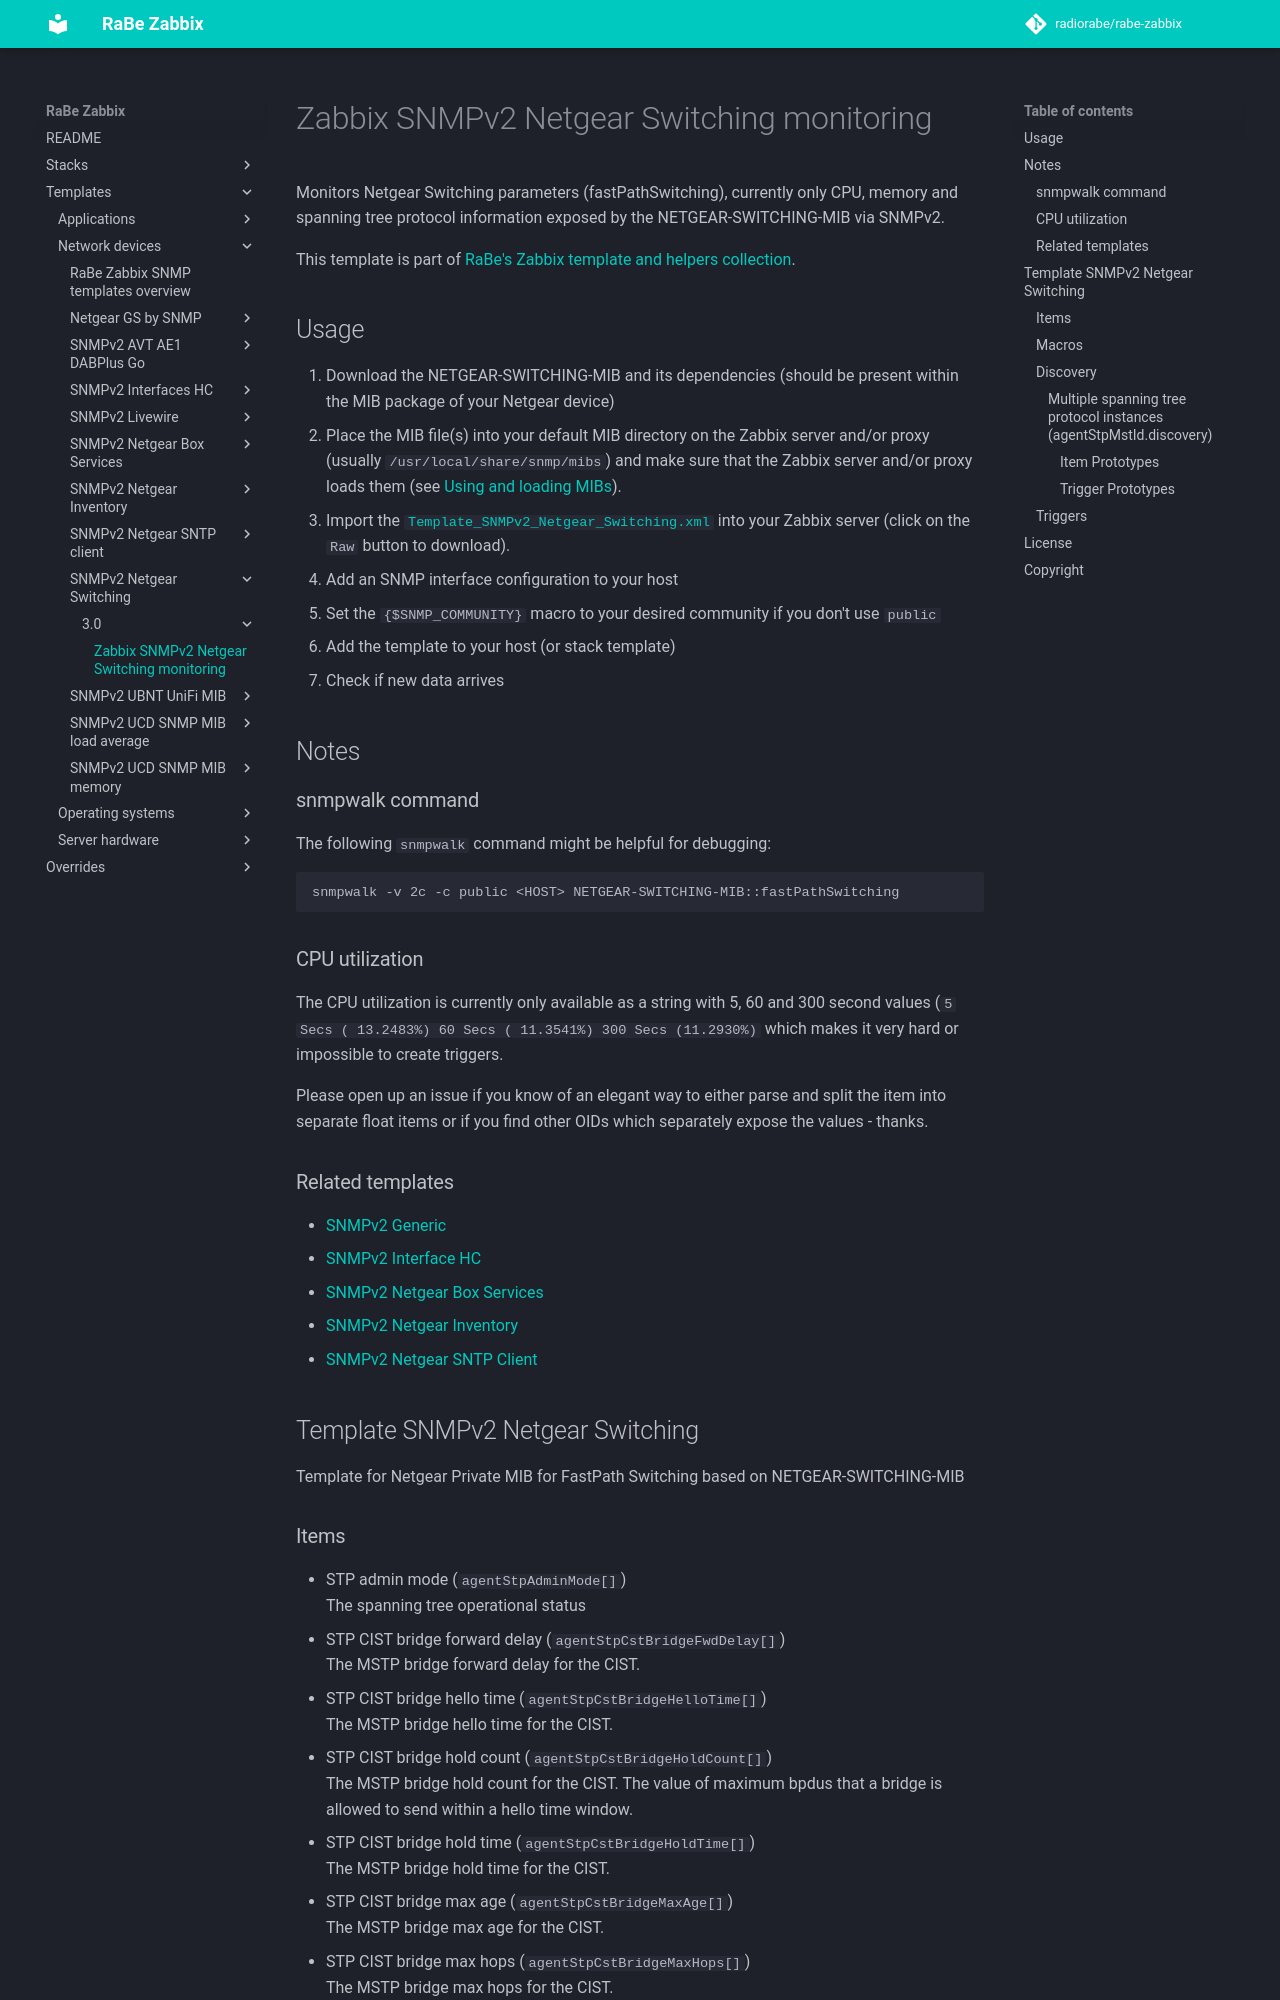

repository: radiorabe/rabe-zabbix · page: Templates/Network_devices/SNMPv2_Netgear_Switching/3.0/index.html · generator: mkdocs

# Zabbix SNMPv2 Netgear Switching monitoring
Monitors Netgear Switching parameters (fastPathSwitching), currently only CPU,
memory and spanning tree protocol information exposed by the
NETGEAR-SWITCHING-MIB via SNMPv2.

This template is part of [RaBe's Zabbix template and helpers
collection](https://github.com/radiorabe/rabe-zabbix).

## Usage
1. Download the NETGEAR-SWITCHING-MIB and its dependencies (should be present
   within the MIB package of your Netgear device) 
2. Place the MIB file(s) into your default MIB directory on the Zabbix server
   and/or proxy (usually `/usr/local/share/snmp/mibs`) and make sure that the
   Zabbix server and/or proxy loads them (see [Using and loading
   MIBs](http://www.net-snmp.org/wiki/index.php/TUT:Using_and_loading_MIBS)).
3. Import the
   [`Template_SNMPv2_Netgear_Switching.xml`](Template_SNMPv2_Netgear_Switching.xml)
   into your Zabbix server (click on the `Raw` button to download).
4. Add an SNMP interface configuration to your host
5. Set the `{$SNMP_COMMUNITY}` macro to your desired community if you don't use
   `public`
6. Add the template to your host (or stack template)
7. Check if new data arrives

## Notes
### snmpwalk command
The following `snmpwalk` command might be helpful for debugging:
```bash
snmpwalk -v 2c -c public <HOST> NETGEAR-SWITCHING-MIB::fastPathSwitching
```

### CPU utilization
The CPU utilization is currently only available as a string with 5, 60 and 300
second values (`5 Secs ( 13.2483%)   60 Secs ( 11.3541%)  300 Secs (11.2930%)`
which makes it very hard or impossible to create triggers.

Please open up an issue if you know of an elegant way to either parse and split
the item into separate float items or if you find other OIDs which separately
expose the values - thanks.

### Related templates
* [SNMPv2 Generic](../SNMPv2_Generic)
* [SNMPv2 Interface HC](../SNMPv2_Interface_HC)
* [SNMPv2 Netgear Box Services](../SNMPv2_Netgear_Box_Services)
* [SNMPv2 Netgear Inventory](../SNMPv2_Netgear_Inventory)
* [SNMPv2 Netgear SNTP Client](../SNMPv2_Netgear_SNTP_CLIENT)
## Template SNMPv2 Netgear Switching
Template for Netgear Private MIB for FastPath Switching based on NETGEAR-SWITCHING-MIB
